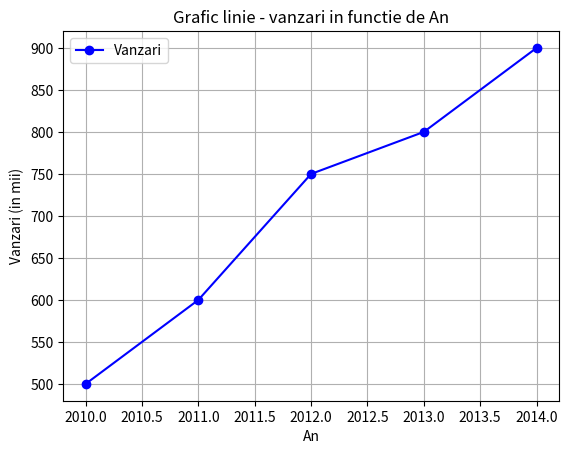

Source code (Python):
import pandas as pd
import matplotlib.pyplot as plt

data = {"An": [2010, 2011, 2012, 2013, 2014],
        "Vanzari": [500, 600, 750, 800, 900]}

df = pd.DataFrame(data)

df.plot(x='An', y='Vanzari', marker='o', linestyle='-', color='b', label='Vanzari')

plt.xlabel('An')
plt.ylabel("Vanzari (in mii)")
plt.title('Grafic linie - vanzari in functie de An')
plt.legend()
plt.grid(True)
plt.show()
